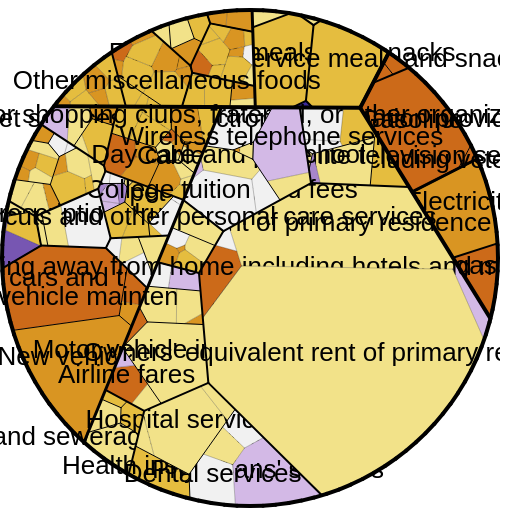
D3 v3 page, settled after 360 driven frames (6 s of simulated time); the page loaded 1 data file(s).




  var format = d3.format(".4f");
  var bigSavedPoints = [];
  var savedEdges = [];



  (function() {

  function polygonCentroid(pts) {
     var twicearea = 0,
      x = 0, 
      y = 0,
      nPts = pts.length,
      p1, 
      p2, 
      f;

     for ( var i = 0, j = nPts-1 ; i<nPts ; j=i++ ) {
        p1 = pts[i]; p2 = pts[j];
        f = p1[0] * p2[1] - p2[0] * p1[1];
        twicearea += f;          
        x += ( p1[0] + p2[0] ) * f;
        y += ( p1[1] + p2[1] ) * f;
     }
     f = twicearea * 3;
     return { x:x/f, y:y/f };
  }
  
  var ratio = window.devicePixelRatio || 1,
      width = 500 * ratio,
      height = 500 * ratio,
      stop = false,
      sides;

  var treemap = d3.layout.voronoiTreemap().iterations(1),
      commaFormat = d3.format(",f");

  var categoryFill = d3.scale.category20c(),
      errorFill = d3.scale.linear().domain([-1, 0, 1]).range(["#00f", "#fff", "#f00"]);

  var color = d3.scale.threshold()
      .domain([-10, -5, -2, 1, 3, 6, 10, 15, 40])
      //.range(["#577185", "#819fbb", "#aec1d9", "#e8e9f4", "#f0efe3", "#ffe5be", "#f8d79c", "#efbe58", "#b57c72", "#8a5a53"]);
      .range(["#3C2A9A", "#7756B2", "#A786CB", "#D3B9E6", "#F1F1F1", "#F2E289", "#E5BD3F", "#D99522", "#CC6A19", "#CC6A19"]);
      //.range(["#004837", "#00906E", "#5CB79A", "#97DFC7", "#F1F1F1", "#F2E289", "#E5BD3F", "#D99522", "#CC6A19", "#CC6A19"]);

      



//
// #5CB79A









  var fill = function(d) { return errorFill(d.error); };

  var margin = {top: 5, right: 8, bottom: 25, left: 25},
      errorWidth = 180 - margin.right,
      errorHeight = 100 - margin.top - margin.bottom,
      x = d3.scale.linear().range([0, errorWidth]),
      y = d3.scale.linear().range([errorHeight, 0]),
      histogram = d3.layout.histogram().bins(x.ticks(50)).frequency(false);

  d3.selectAll("#size, #count").on("change", change);
  d3.select("#sides").on("input", change);

  change();

  function change() {
    sides = +d3.select("#sides").property("value");
    
    // if (sides > 12) sides = 120;
    // d3.select("#polygon").call(smallPolygon, sides);

    treemap
        .polygon(regularPolygon(120, width, height, 2 * ratio))
        .value( function(d) { 

              if(!d.size){
                return 0;
              }
              //console.log("sigh")
              //console.log(d)
              return d.size[sides]; 

            });
    stop = false;
  }

  function chgvar(d){

    if(!d.chg){
      return 0;
    }

   var sides = +d3.select("#sides").property("value");
   return +d.chg[sides];
  }

  var context = d3.select("#chart").append("canvas")
      .attr("width", width)
      .attr("height", height)
      .style("width", width / ratio + "px")
      .style("height", height / ratio + "px").node().getContext("2d");
  context.lineCap = "round";
  context.strokeStyle = "#000";

  // var svg = d3.select("#errors").append("svg")
  //     .attr("width", errorWidth + margin.left + margin.right)
  //     .attr("height", errorHeight + margin.top + margin.bottom)
  //     .style("margin-left", -margin.left + "px")
  //   .append("g")
  //     .attr("transform", "translate(" + margin.left + "," + margin.top + ")");

  // svg.append("g")
  //     .call(d3.svg.axis().scale(y).ticks(5).orient("left"));

  // svg.append("g")
  //     .attr("transform", "translate(0," + errorHeight + ")")
  //     .call(d3.svg.axis().scale(x).ticks(5));

  // svg.append("text")
  //     .attr("dy", "-.2em")
  //     .attr("text-anchor", "end")
  //     .attr("transform", "translate(" + errorWidth + "," + errorHeight + ")")
  //     .text("relative error");

  d3.json("test.json", function(error, json) {
//  d3.json("flare5.json", function(error, json) {
    d3.timer(function() {
      if (stop) return;
      stop = redraw(json);
    });
  });

  function redraw(json) {
    json = json[0]
    var nodes = treemap(json).sort(function(a, b) { return a.depth - b.depth; }),
        root = nodes[0],
        rootArea = polygonArea(root.polygon),
        edges = {},
        ε = 1e-6;

        // console.log(nodes)
        // console.log(root)

    var errors = [];

    var savedPoints = [];

    context.clearRect(0, 0, width, height);
    for (var i = 0, n = nodes.length; i < n; ++i) {
      var d = nodes[i], polygon = d.polygon;
      if (polygon) {

        var p0 = polygon[0],
            k0 = Math.round(p0[0] / ε) * ε + "," + Math.round(p0[1] / ε) * ε;
        for (var j = 1, m = polygon.length; j < m; ++j, p0 = p, k0 = k) {
          var p = polygon[j],
              k = Math.round(p[0] / ε) * ε + "," + Math.round(p[1] / ε) * ε,
              key = (k0 < k ? k0 + "," + k : k + "," + k0) + "," + d.depth;
          edges[key] = !d.depth || edges.hasOwnProperty(key) ? [p0, p, d.depth] : null;
        }

        if (d.parent) {


          var bad = Math.abs(d.error = (polygonArea(polygon) / rootArea) / (d.value / root.value) - 1)
          if(!isFinite(bad)){
            bad = 0;
            d.error = 0;
          }

          errors.push(bad);


          // if(!isFinite(d.error)){
          //   console.log(d)
          //   console.log((polygonArea(polygon) / rootArea))
          //   console.log((d.value / root.value))
          // }


        }

        if (!(d.children && d.children.length)) { // only the leaves, not the polygons

          var point = polygon[0];
          context.beginPath();
          context.moveTo(point[0], point[1]);
          var grr = [];
          grr.push(point)

          for (var j = 1, m = polygon.length; j < m; ++j) {
            point = polygon[j];
            grr.push(point)
            context.lineTo(point[0], point[1]);
          }
          grr.push(polygon[0])
          
          context.closePath();
          context.fillStyle =  color(chgvar(d));
          context.fill();

          var center = polygonCentroid(polygon);


          if(d.size && d.size[0] > .5) {

          context.fillStyle = "black";
          context.font = "26px arial";
          context.textAlign="center"; 
         // console.log(d)
            context.fillText(d.name, center.x, center.y);
          }

          var k = savedPoints.length;
          savedPoints[k] = {};
          savedPoints[k].name = d.name;
          savedPoints[k].chg = chgvar(d);
          savedPoints[k].polygon = grr;
          bigSavedPoints[sides] = {points:savedPoints}



        }
      }
    }

    window.savedPoints = savedPoints;

    var zz = [];

    for (var k in edges) {
      var e = edges[k];
      if (e == null) continue;
      var e0 = e[0], e1 = e[1];

      zz.push({"e0":e0, "e1":e1, "lwd":e[2]});

      context.beginPath();
      context.moveTo(e0[0], e0[1]);
      context.lineTo(e1[0], e1[1]);
      context.strokeStyle = 'black';
      context.lineWidth = Math.max(.25, 5 - Math.max(1, e[2])) * ratio;
      context.stroke();

    }

    bigSavedPoints[sides].edges = zz;
    window.bigSavedPoints = bigSavedPoints;

    // var rect = svg.selectAll("rect")
    //     .data(histogram(errors));
    // rect.enter().append("rect");
    // rect.attr("x", function(d) { return x(d.x) + .5; })
    //     .attr("y", function(d) { return y(d.y); })
    //     .attr("width", function(d) { return x(d.dx) - 1; })
    //     .attr("height", function(d) { return errorHeight - y(d.y); });
    // rect.exit().remove();

    var done = d3.max(errors) < .05;
//  console.log(d3.max(errors));

    if(done) {
      // console.log(JSON.stringify(savedPoints))
    }

    return done;
  }

  })();


  function regularPolygon(n, w, h, p) {
    w *= .5, h *= .5;
    var theta = 2 * Math.PI / n,
        polygon = d3.range(n).map(function(i) {
          return [w + (w - p) * Math.sin(i * theta), h + (h - p) * -Math.cos(i * theta)];
        });
    polygon.push(polygon[0].slice());
    return polygon;
  }

  function smallPolygon(g, n) {
    var r = 10,
        p = 1,
        polygon = regularPolygon(n, 2 * r, 2 * r, p);

    var svg = g.selectAll("svg").data([polygon]);
    svg.enter().append("svg")
        .attr("width", 2 * (r + p))
        .attr("height", 2 * (r + p))
      .append("path");
    svg.select("path")
        .attr("d", "M" + polygon.join("L") + "Z");
  }

  function powerLaw(x0, x1, n) {
    ++n;
    var x0_n = Math.pow(x0, n),
        x1_n = Math.pow(x1, n);
    return function() {
      return Math.pow((x1_n - x0_n) * Math.random() + x0_n, 1 / n);
    };
  }

  function polygonArea(polygon) {
    var a = polygon[0],
        area = 0;
    for (var i = 1, n = polygon.length; i < n; ++i, a = b) {
      var b = polygon[i];
      area += a[0] * b[1] - a[1] * b[0];
    }
    return .5 * area;
  }


// ── d3.geom.nhull.js
var _____WB$wombat$assign$function_____ = function(name) {return (self._wb_wombat && self._wb_wombat.local_init && self._wb_wombat.local_init(name)) || self[name]; };
if (!self.__WB_pmw) { self.__WB_pmw = function(obj) { this.__WB_source = obj; return this; } }
{
  let window = _____WB$wombat$assign$function_____("window");
  let self = _____WB$wombat$assign$function_____("self");
  let document = _____WB$wombat$assign$function_____("document");
  let location = _____WB$wombat$assign$function_____("location");
  let top = _____WB$wombat$assign$function_____("top");
  let parent = _____WB$wombat$assign$function_____("parent");
  let frames = _____WB$wombat$assign$function_____("frames");
  let opener = _____WB$wombat$assign$function_____("opener");

// Copyright 2014 Jason Davies, http://www.jasondavies.com/
(function() {

var ε = 1e-15; // TODO analyse this value

// TODO parameter n for no. of dimensions.
d3.geom.nhull = function() {
  function hull(points) {
    var n = points.length;

    if (n < 4) return []; // coplanar points

    for (var i = 0; i < n; ++i) points[i].i = i;
    d3.shuffle(points);

    var a = points[0],
        b = points[1],
        c = points[2],
        t = new Triangle(a, b, c);

    // Find non-coplanar fourth point.
    for (var i = 3; i < n && coplanar(t, points[i]); ++i);

    if (i === n) return []; // coplanar points

    // Create a tetrahedron.
    var d = points[i];
    points[i] = points[3], points[3] = d;

    if (visible(t, d)) {
      var tmp = b; b = c; c = tmp;
    }

    var ta = new Triangle(a, b, c, 0),
        tb = new Triangle(d, b, a, 1),
        tc = new Triangle(c, d, a, 2),
        td = new Triangle(b, d, c, 3),
        triangles = [ta, tb, tc, td];

    neighbors(ta.a, tb.b);
    neighbors(ta.b, td.c);
    neighbors(ta.c, tc.c);

    neighbors(tb.a, td.a);
    neighbors(td.b, tc.a);
    neighbors(tc.b, tb.c);

    // Initialise conflict graph.
    for (var i = 4; i < n; ++i) {
      var p = points[i];
      addConflict(ta, p, i);
      addConflict(tb, p, i);
      addConflict(tc, p, i);
      addConflict(td, p, i);
    }

    for (var i = 4; i < n; ++i) {
      var p = points[i], h = p.visible;
      if (!h) continue;

      // Find horizon.
      var horizon = null, a = h;
      do a.t.marked = true; while (a = a.nextF);

      a = h; do {
        var t = a.t;
        if (horizon = findHorizon(t.a) || findHorizon(t.b) || findHorizon(t.c)) break;
      } while (a = a.nextF);

      if (!horizon) continue;

      for (var j = 0, m = horizon.length, prev = null, first = null; j < m; ++j) {
        var e = horizon[j],
            f1 = e.triangle, f2 = e.neighbor.triangle,
            t = new Triangle(p, e.neighbor.p, e.p, triangles.length);
        neighbors(t.b, e);
        if (prev) neighbors(prev.a, t.c);
        else first = t;
        addConflicts(t, f1, f2);
        triangles.push(prev = t);
      }
      neighbors(prev.a, first.c);

      a = h; do {
        var t = a.t;
        for (var j = 0, m = t.visible.length; j < m; ++j) t.visible[j].remove();
        t.visible.length = 0;
        removeElement(triangles, t.index);
      } while (a = a.nextF);
    }
    return triangles;
  }

  return hull;
};

function removeElement(array, i) {
  var x = array.pop();
  if (i < array.length) (array[i] = x).index = i;
}

function norm(p) { return Math.sqrt(dot(p, p)); }

function dot(a, b) {
  return a[0] * b[0] + a[1] * b[1] + a[2] * b[2];
}

function cross(a, b) {
  return [a[1] * b[2] - a[2] * b[1],
          a[2] * b[0] - a[0] * b[2],
          a[0] * b[1] - a[1] * b[0]];
}

function subtract(a, b) {
  return [a[0] - b[0], a[1] - b[1], a[2] - b[2]];
}

function visible(t, p) {
  return dot(t.n, p) - dot(t.n, t.a.p) > ε;
}

function coplanar(t, p) {
  return Math.abs(dot(t.n, p) - dot(t.n, t.a.p)) <= ε;
}

function normalise(d) {
  var m = 1 / norm(d);
  d[0] *= m, d[1] *= m, d[2] *= m;
  return d;
}

function Arc(t, v, i) {
  var head;
  this.t = t;
  this.v = v;
  this.i = i;
  this.prevF = null;
  if (head = this.nextF = v.visible) head.prevF = this;
  v.visible = this;
}

Arc.prototype.remove = function() {
  if (this.prevF) this.prevF.nextF = this.nextF;
  else this.v.visible = this.nextF;
  if (this.nextF) this.nextF.prevF = this.prevF;
};

function addConflict(t, p, i) {
  if (visible(t, p)) t.visible.push(new Arc(t, p, i));
}

// Maintain order of vertices in facet conflict lists when merging.
function addConflicts(t, a, b) {
  var av = a.visible,
      bv = b.visible,
      an = av.length,
      bn = bv.length,
      ai = 0,
      bi = 0;
  while (ai < an || bi < bn) {
    if (ai < an) {
      var ax = av[ai];
      if (bi < bn) {
        var bx = bv[bi];
        if (ax.i > bx.i) {
          addConflict(t, bx.v, bx.i), ++bi;
          continue;
        }
        if (ax.i === bx.i) ++bi;
      }
      addConflict(t, ax.v, ax.i), ++ai;
    } else {
      var bx = bv[bi];
      addConflict(t, bx.v, bx.i), ++bi;
    }
  }
}

function Triangle(a, b, c, index) {
  this.visible = [];
  this.marked = false;
  this.n = normalise(cross(subtract(c, a), subtract(b, a)));
  (((this.a = new Edge(this, a)).next = this.b = new Edge(this, b)).next = this.c = new Edge(this, c)).next = this.a;
  this.index = index;
}

function Edge(triangle, p) {
  this.triangle = triangle;
  this.p = p;
  this.neighbor = this.next = null;
}

function onHorizon(e) {
  return !e.triangle.marked && e.neighbor.triangle.marked;
}

// Assume e is marked.
function findHorizon(e) {
  if ((e = e.neighbor).triangle.marked) return;
  var horizon = [e], h0 = e;
  do {
    if (onHorizon(e = e.next)) {
      if (e === h0) return horizon;
      horizon.push(e);
    } else {
      e = e.neighbor;
    }
  } while (1);
}

function neighbors(a, b) {
  (a.neighbor = b).neighbor = a;
}

})();


}
/*
     FILE ARCHIVED ON 10:33:53 Jul 28, 2014 AND RETRIEVED FROM THE
     INTERNET ARCHIVE ON 02:53:13 Apr 19, 2022.
     JAVASCRIPT APPENDED BY WAYBACK MACHINE, COPYRIGHT INTERNET ARCHIVE.

     ALL OTHER CONTENT MAY ALSO BE PROTECTED BY COPYRIGHT (17 U.S.C.
     SECTION 108(a)(3)).
*/
/*
playback timings (ms):
  captures_list: 105.555
  exclusion.robots: 0.105
  exclusion.robots.policy: 0.096
  RedisCDXSource: 3.242
  esindex: 0.007
  LoadShardBlock: 86.249 (3)
  PetaboxLoader3.datanode: 77.308 (4)
  CDXLines.iter: 13.792 (3)
  load_resource: 70.31
  PetaboxLoader3.resolve: 23.998
*/
// ── power.js
var _____WB$wombat$assign$function_____ = function(name) {return (self._wb_wombat && self._wb_wombat.local_init && self._wb_wombat.local_init(name)) || self[name]; };
if (!self.__WB_pmw) { self.__WB_pmw = function(obj) { this.__WB_source = obj; return this; } }
{
  let window = _____WB$wombat$assign$function_____("window");
  let self = _____WB$wombat$assign$function_____("self");
  let document = _____WB$wombat$assign$function_____("document");
  let location = _____WB$wombat$assign$function_____("location");
  let top = _____WB$wombat$assign$function_____("top");
  let parent = _____WB$wombat$assign$function_____("parent");
  let frames = _____WB$wombat$assign$function_____("frames");
  let opener = _____WB$wombat$assign$function_____("opener");

(function() {

var hull3d = d3.geom.nhull(3);

d3.geom.power = function(points, weight) {
  var triangles = regularTriangulation(points, weight),
      edgeByStart = [];

  triangles.forEach(function(t) {
    edgeByStart[t.a.p.i] = t.a;
    edgeByStart[t.b.p.i] = t.b;
  });

  return points.map(function(_, i) {
    var cell = [],
        neighbors = cell.neighbors = [],
        e00 = edgeByStart[i],
        e0 = e00,
        e = e0;
    if (!e) return null;
    do {
      var centre = e.triangle.centre, neighbor = e.neighbor;
      if (!centre.negative) cell.push(centre);
      if (!neighbor.triangle.centre.negative) neighbors.push(neighbor.p.i);
      if (e === e00 && e0 !== e00) break;
      e = (e0 = e).next.next.neighbor;
    } while (1);
    return cell;
  });
};

function regularTriangulation(points, weight) {
  weight = weight || function() { return 0; };

  return hull3d(points.map(function(p, i) {
    var x = p[0], y = p[1];
    return [x, y, x * x + y * y - weight(p, i)];
  })).filter(function(t) {
    t.coordinates = [points[t.a.p.i], points[t.b.p.i], points[t.c.p.i]];
    var p1 = t.a.p,
        p2 = t.b.p,
        p3 = t.c.p,
        a = p1[1] * (p2[2]-p3[2]) + p2[1] * (p3[2]-p1[2]) + p3[1] * (p1[2]-p2[2]),
        b = p1[2] * (p2[0]-p3[0]) + p2[2] * (p3[0]-p1[0]) + p3[2] * (p1[0]-p2[0]),
        c = p1[0] * (p2[1]-p3[1]) + p2[0] * (p3[1]-p1[1]) + p3[0] * (p1[1]-p2[1]);
    t.centre = [-.5 * a / c, -.5 * b / c];
    return !(t.centre.negative = t.n[2] >= 0);
  });
};

})();


}
/*
     FILE ARCHIVED ON 13:22:25 Jul 28, 2014 AND RETRIEVED FROM THE
     INTERNET ARCHIVE ON 02:53:15 Apr 19, 2022.
     JAVASCRIPT APPENDED BY WAYBACK MACHINE, COPYRIGHT INTERNET ARCHIVE.

     ALL OTHER CONTENT MAY ALSO BE PROTECTED BY COPYRIGHT (17 U.S.C.
     SECTION 108(a)(3)).
*/
/*
playback timings (ms):
  captures_list: 1289.438
  exclusion.robots: 0.088
  exclusion.robots.policy: 0.081
  RedisCDXSource: 101.171
  esindex: 0.006
  LoadShardBlock: 1173.933 (3)
  PetaboxLoader3.datanode: 89.956 (4)
  CDXLines.iter: 12.587 (3)
  PetaboxLoader3.resolve: 1183.118 (3)
  load_resource: 171.169
*/
// ── treemap.js
var _____WB$wombat$assign$function_____ = function(name) {return (self._wb_wombat && self._wb_wombat.local_init && self._wb_wombat.local_init(name)) || self[name]; };
if (!self.__WB_pmw) { self.__WB_pmw = function(obj) { this.__WB_source = obj; return this; } }
{
  let window = _____WB$wombat$assign$function_____("window");
  let self = _____WB$wombat$assign$function_____("self");
  let document = _____WB$wombat$assign$function_____("document");
  let location = _____WB$wombat$assign$function_____("location");
  let top = _____WB$wombat$assign$function_____("top");
  let parent = _____WB$wombat$assign$function_____("parent");
  let frames = _____WB$wombat$assign$function_____("frames");
  let opener = _____WB$wombat$assign$function_____("opener");

(function() {

var ε = 1e-15;

d3.layout.voronoiTreemap = function() {
  var iterations = 100, // TODO use convergence criteria too
      alpha = .5,
      polygon = [[0, 0], [1, 0], [1, 1], [0, 1], [0, 0]];

  var hierarchy = d3.layout.hierarchy().sort(null);

  function treemap(d) {
    var nodes = hierarchy(d),
        root = nodes[0];
    root.polygon = polygon;
    recurse(root);
    return nodes;
  }

  treemap.polygon = function(_) {
    return arguments.length ? (polygon = _, treemap) : polygon;
  };

  treemap.iterations = function(_) {
    return arguments.length ? (iterations = +_, treemap) : iterations;
  };

  treemap.alpha = function(_) {
    return arguments.length ? (alpha = +_, treemap) : alpha;
  };

  return d3.rebind(treemap, hierarchy, "children", "value");

  function recurse(node) {
    var children = node.children, n;
    if (!children || !(n = children.length)) return;
    var clip = node.polygon,
        value = node.value,
        b = bounds(clip),
        area = polygonArea(clip),
        vertices = children.map(function(child) {
          var point = child.point;
          if (!point) {
            point = child.point = randomPointInPolygon(clip, b);
            point.push(area * child.value / value);
          }
          point.area = area * child.value / value;
          return point;
        }).concat(corners(b[0], b[1], b[2], b[3])), // TODO move the dummy corner vertices (which are only necessary for the power diagram) to power.js
        cells;
    for (var i = 0; i < iterations; ++i) {
      cells = d3.geom.power(vertices, weight);
      adaptPositionsWeights(cells, vertices, clip, alpha);
    }
    for (var i = 0; i < n; ++i) {
      var child = children[i],
          cell = cells[i];
      if (cell) {
        child.polygon = clipCell(clip, cell);
        if (child.polygon) {
          recurse(child);
          continue;
        }
      }
      // This happens if the parent layer doesn’t converge and the cell falls
      // outside the clipping polygon: in this case the whole subtree becomes
      // invisible.
      clearPolygon(child);
    }
  }
};

function adaptPositionsWeights(cells, vertices, clip, alpha) {
  for (var i = 0, n = vertices.length - 4; i < n; ++i) {
    var cell = cells[i];
    if (cell == null) continue;
    var clipped = clipCell(clip, cell.slice()),
        vertex = vertices[i];
    if (clipped) {
      // Compute centroid and area.
      var x = 0,
          y = 0,
          a = clipped[0],
          area = 0;
      for (var j = 1, m = clipped.length; j < m; ++j, a = b) {
        var b = clipped[j],
            c = a[0] * b[1] - b[0] * a[1];
        x += (a[0] + b[0]) * c;
        y += (a[1] + b[1]) * c;
        area += c;
      }
      if ((area *= .5) > ε) {
        var k = 1 / (6 * area);
        vertex[0] = x * k, vertex[1] = y * k;
      }
      vertex[2] += alpha * (vertex.area - area);
    } else {
      var point = randomPointInPolygon(clip, bounds(clip));
      vertex[0] = point[0], vertex[1] = point[1], vertex[2] = vertex.area;
    }
  }
}

function weight(d) { return d[2]; }

// Assume clockwise winding order.
function pointInPolygon(p, polygon) {
  for (var i = 1, n = polygon.length; i < n; ++i) {
    var a = polygon[i - 1], b = polygon[i];
    if ((b[0] - a[0]) * (p[1] - a[1]) - (b[1] - a[1]) * (p[0] - a[0]) < 0) return false;
  }
  return true;
}

function bounds(polygon) {
  var x0, y0, x1, y1;
  x1 = y1 = -(x0 = y0 = Infinity);
  for (var i = 0, n = polygon.length; i < n; ++i) {
    var point = polygon[i],
        x = point[0],
        y = point[1];
    if (x < x0) x0 = x;
    if (x > x1) x1 = x;
    if (y < y0) y0 = y;
    if (y > y1) y1 = y;
  }
  return [x0, y0, x1, y1];
}

function randomPointInPolygon(polygon, b) {
  var x0 = b[0], y0 = b[1], x1 = b[2], y1 = b[3], safety = 1e4;
  do {
    var p = [x0 + Math.random() * (x1 - x0), y0 + Math.random() * (y1 - y0)];
  } while (!pointInPolygon(p, polygon) && --safety);
  if (!safety) throw new Error("could not find random point in polygon within 10,000 iterations!");
  return p;
}

function corners(x0, y0, x1, y1) {
  var width = x1 - x0, height = y1 - y0;
  return [
    [x0 - width, y0 - height, 0],
    [x1 + width, y0 - height, 0],
    [x0 - width, y1 + height, 0],
    [x1 + width, y1 + height, 0]
  ];
}

function clipCell(clip, cell) {
  var clipped = d3_geom_polygonClip(clip, cell.slice());
  if (clipped && clipped.length > 1) {
    var p0 = clipped[0],
        p1 = clipped[clipped.length - 1];
    if (p0[0] !== p1[0] || p0[1] !== p1[1]) clipped.push(p0);
    return clipped;
  }
}

function clearPolygon(node) {
  node.polygon = null;
  var children = node.children;
  if (children) children.forEach(clearPolygon);
}

function polygonArea(polygon) {
  var n = polygon.length,
      a = polygon[0],
      area = 0;

  for (var i = 1; i < n; ++i, a = b) {
    var b = polygon[i];
    area += a[0] * b[1] - a[1] * b[0];
  }

  return .5 * area;
}

// The Sutherland-Hodgman clipping algorithm.
// Note: requires the clip polygon to be clockwise and convex.
function d3_geom_polygonClip(clip, subject) {
  var i = clip.length,
      a = clip[--i];

  while (--i >= 0) {
    var input = subject.slice();
    subject.length = 0;
    var b = clip[i],
        m = input.length,
        c = input[0],
        j = 0;
    while (++j < m) {
      var d = input[j];
      if (d3_geom_polygonInside(d, a, b)) {
        if (!d3_geom_polygonInside(c, a, b)) {
          subject.push(d3_geom_polygonIntersect(c, d, a, b));
        }
        subject.push(d);
      } else if (d3_geom_polygonInside(c, a, b)) {
        subject.push(d3_geom_polygonIntersect(c, d, a, b));
      }
      c = d;
    }
    subject.push(subject[0]);
    a = b;
  }

  return subject;
}

function d3_geom_polygonInside(p, a, b) {
  return (b[0] - a[0]) * (p[1] - a[1]) < (b[1] - a[1]) * (p[0] - a[0]);
}

// Intersect two infinite lines cd and ab.
function d3_geom_polygonIntersect(c, d, a, b) {
  var x1 = c[0], x3 = a[0], x21 = d[0] - x1, x43 = b[0] - x3,
      y1 = c[1], y3 = a[1], y21 = d[1] - y1, y43 = b[1] - y3,
      ua = (x43 * (y1 - y3) - y43 * (x1 - x3)) / (y43 * x21 - x43 * y21);
  return [x1 + ua * x21, y1 + ua * y21];
}

})();


}
/*
     FILE ARCHIVED ON 12:05:13 Jul 28, 2014 AND RETRIEVED FROM THE
     INTERNET ARCHIVE ON 02:53:15 Apr 19, 2022.
     JAVASCRIPT APPENDED BY WAYBACK MACHINE, COPYRIGHT INTERNET ARCHIVE.

     ALL OTHER CONTENT MAY ALSO BE PROTECTED BY COPYRIGHT (17 U.S.C.
     SECTION 108(a)(3)).
*/
/*
playback timings (ms):
  captures_list: 68.518
  exclusion.robots: 0.083
  exclusion.robots.policy: 0.077
  RedisCDXSource: 0.572
  esindex: 0.006
  LoadShardBlock: 51.172 (3)
  PetaboxLoader3.datanode: 67.687 (4)
  CDXLines.iter: 14.378 (3)
  load_resource: 96.946
  PetaboxLoader3.resolve: 57.134
*/

### data: test.json
[
 {
  "name": "All items",
  "children": [
   {
    "name": "Food",
    "children": "[... 2 items]"
   },
   {
    "name": "Energy",
    "children": "[... 2 items]"
   },
   {
    "name": "All items less food and energy",
    "children": "[... 2 items]"
   }
  ]
 }
]